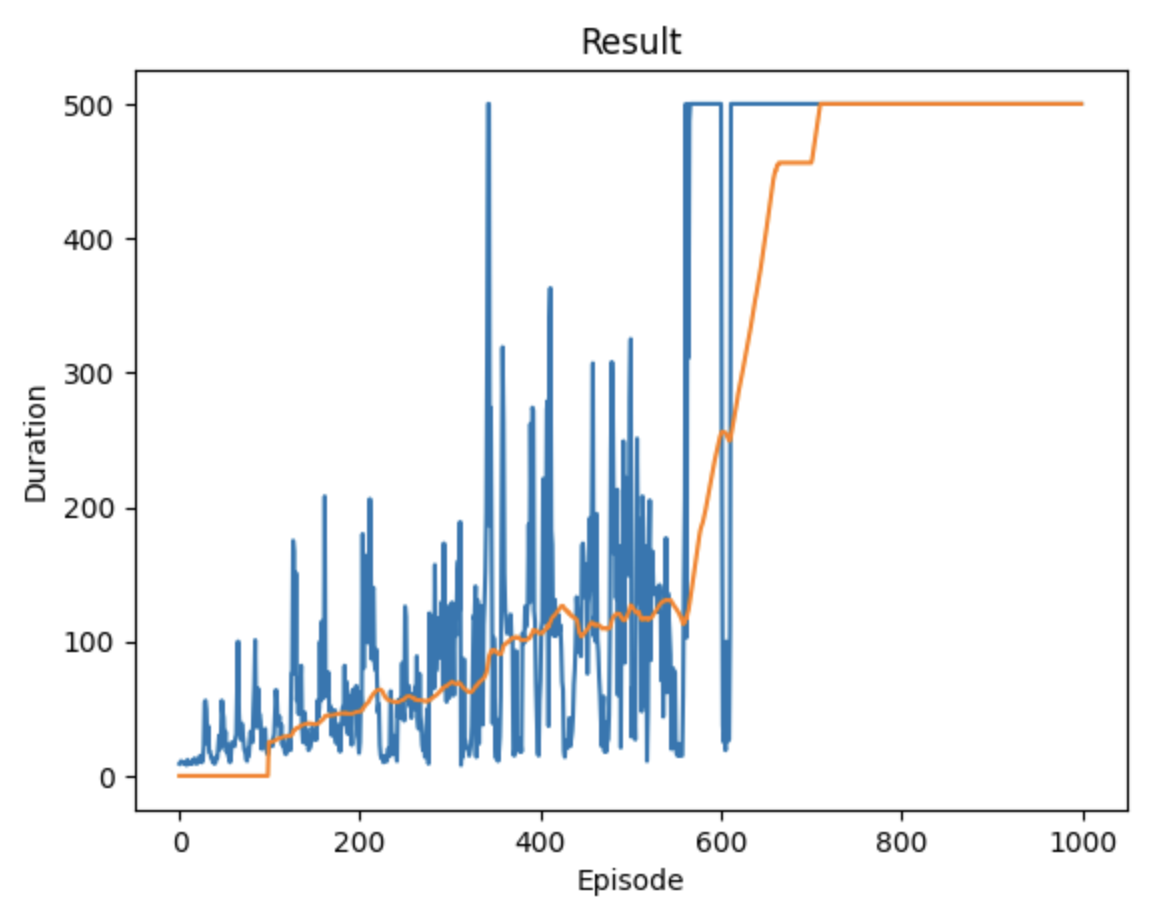

The data file committed next to this chart (first rows):
9, 1692934378.921789, 1692934378.953356
10, 1692934379, 1692934379
11, 1692934379, 1692934379
10, 1692934379, 1692934379
10, 1692934380, 1692934380
9, 1692934380, 1692934380
9, 1692934380, 1692934380
10, 1692934380, 1692934380
8, 1692934380, 1692934380
12, 1692934380, 1692934380
10, 1692934381, 1692934381
9, 1692934381, 1692934381
9, 1692934381, 1692934381
10, 1692934381, 1692934381
9, 1692934381, 1692934381
12, 1692934381, 1692934381
10, 1692934382, 1692934382
13, 1692934382, 1692934382
11, 1692934382, 1692934382
9, 1692934382, 1692934382
10, 1692934383, 1692934383
10, 1692934383, 1692934383
12, 1692934383, 1692934383
15, 1692934383, 1692934383
13, 1692934383, 1692934383
10, 1692934383, 1692934383
12, 1692934383, 1692934383
22, 1692934384, 1692934384
55, 1692934384, 1692934384
56, 1692934384, 1692934384
49, 1692934384, 1692934384
24, 1692934384, 1692934384
37, 1692934385, 1692934385
18, 1692934385, 1692934385
18, 1692934385, 1692934385
14, 1692934385, 1692934385
14, 1692934385, 1692934385
10, 1692934385, 1692934385
12, 1692934386, 1692934386
9, 1692934386, 1692934386
10, 1692934386, 1692934386
14, 1692934386, 1692934386
13, 1692934386, 1692934386
21, 1692934386, 1692934386
30, 1692934387, 1692934387
20, 1692934387, 1692934387
28, 1692934387, 1692934387
56, 1692934387, 1692934387
48, 1692934387, 1692934387
43, 1692934387, 1692934388
23, 1692934388, 1692934388
33, 1692934388, 1692934388
18, 1692934388, 1692934388
23, 1692934388, 1692934388
15, 1692934388, 1692934388
14, 1692934389, 1692934389
10, 1692934389, 1692934389
14, 1692934389, 1692934389
25, 1692934389, 1692934389
24, 1692934389, 1692934389
23, 1692934389, 1692934389
... 939 more rows
